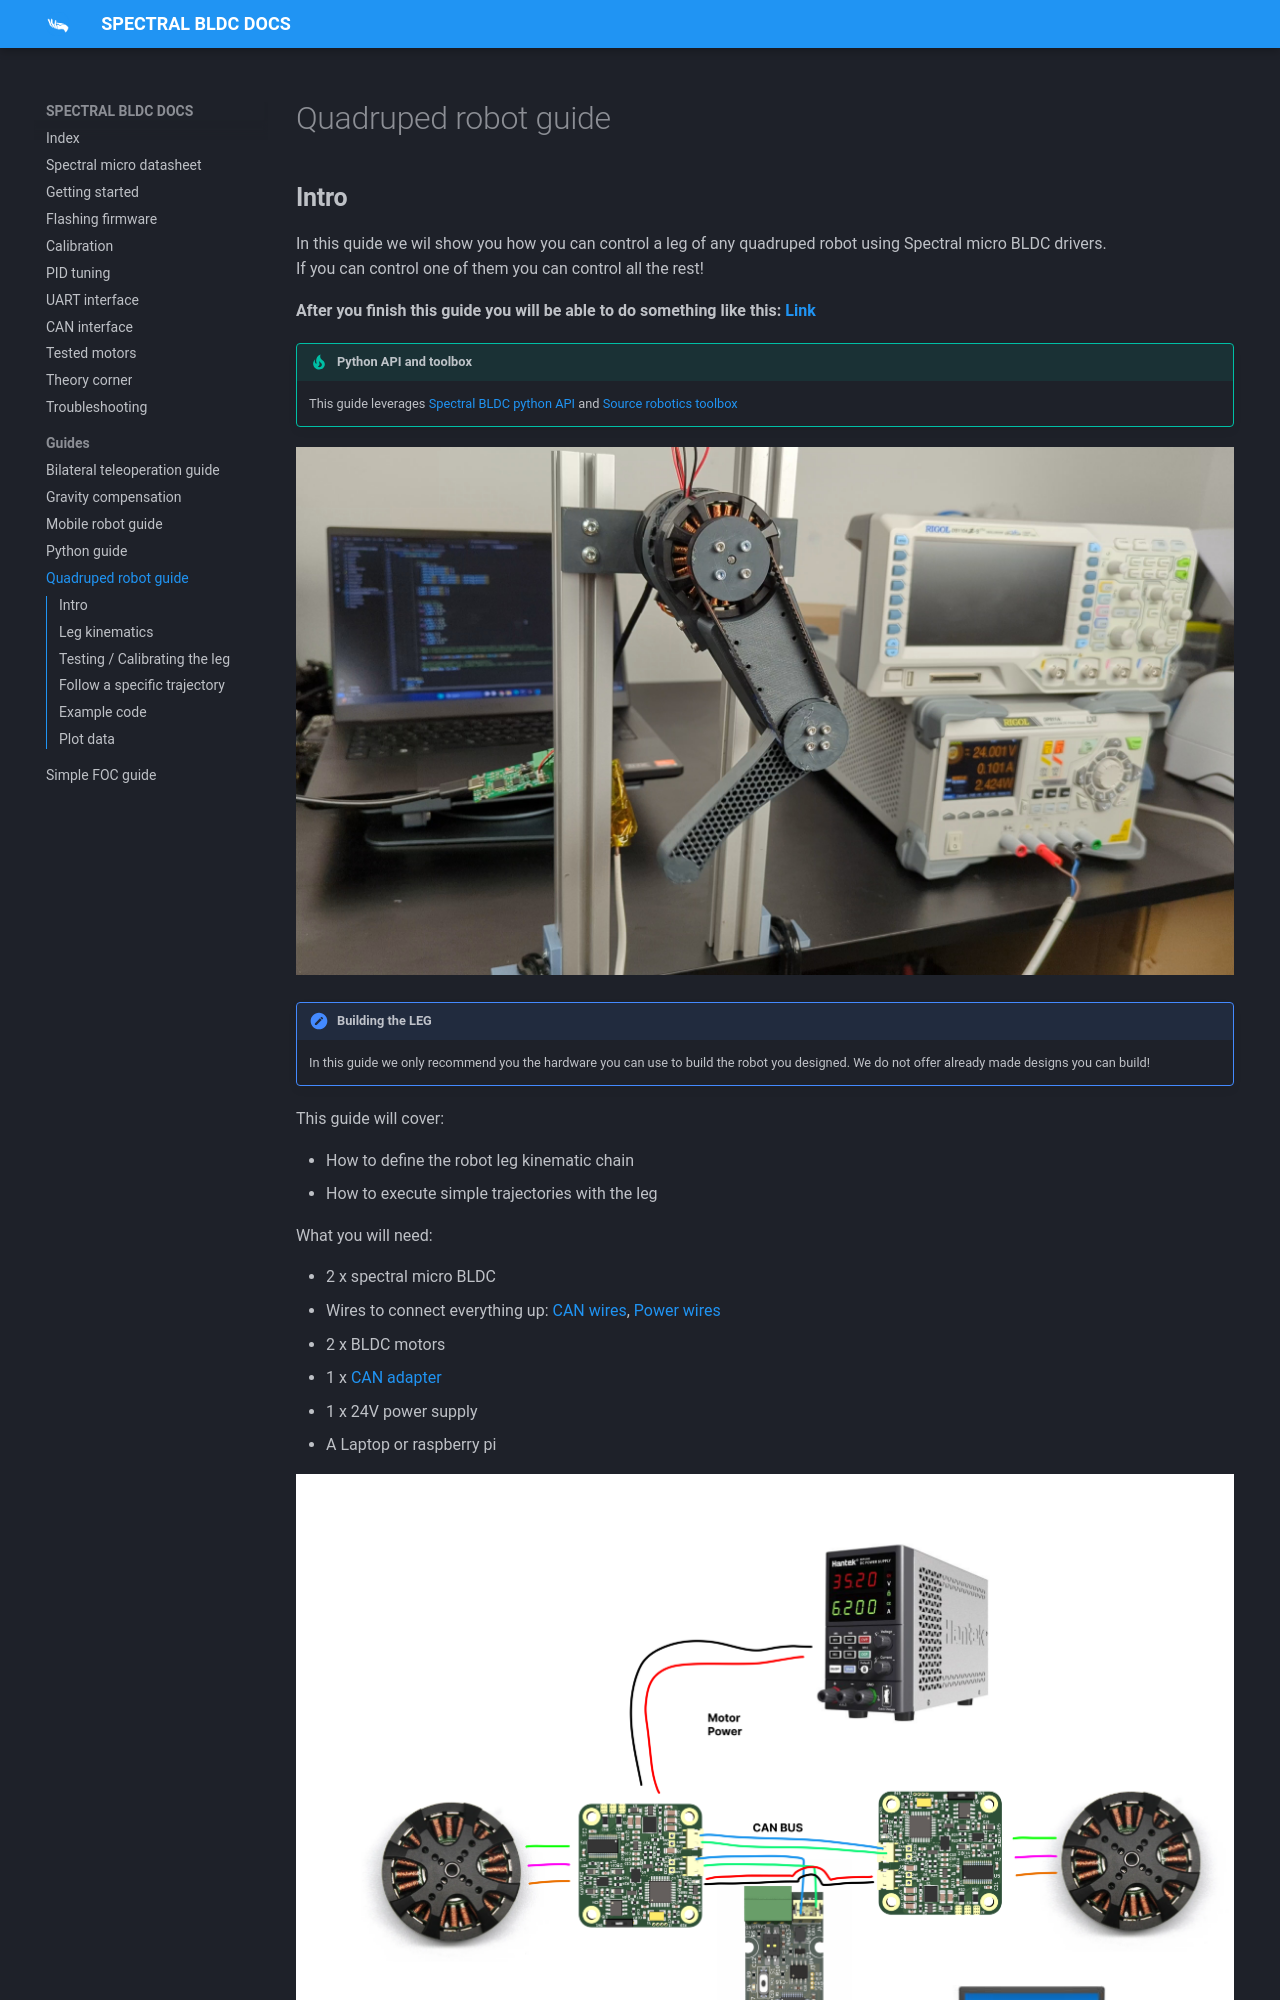

repository: Source-robotics/Spectral-BLDC-docs · page: Guides/Quadruped guide/index.html · generator: mkdocs

# Quadruped robot guide

## **Intro**
In this quide we wil show you how you can control a leg of any quadruped robot using Spectral micro BLDC drivers. <br />If you can control one of them you can control all the rest!<br />

**After you finish this guide you will be able to do something like this: [Link](https://youtu.be/g9rHJr9-tok) **<br />

!!! Tip annotate "Python API and toolbox" 
    This guide leverages [Spectral BLDC python API](https://github.com/PCrnjak/Spectral-BLDC-Python/tree/main) and [Source robotics toolbox](https://github.com/PCrnjak/Source-Robotics-Toolbox)


![drawing](../assets/LEG.jpg)

!!! Note annotate "Building the LEG" 
    In this guide we only recommend you the hardware you can use to build the robot you designed. We do not offer already made designs you can build!

This guide will cover:

* How to define the robot leg kinematic chain
* How to execute simple trajectories with the leg

What you will need:

* 2 x spectral micro BLDC 
* Wires to connect everything up: [CAN wires](https://source-robotics.com/products/spectral-micro-can-cable), [Power wires](https://source-robotics.com/products/spectral-micro-power-cable)
* 2 x BLDC motors
* 1 x [CAN adapter](https://source-robotics.com/products/canvas-usb-to-can-adapter)
* 1 x 24V power supply
* A Laptop or raspberry pi

![drawing](../assets/leg_setup.png)

The setup will be the same for any kind of quadruped leg. You will need to follow the diagram above to wire everything up.

* First you need to calibrate your Spectral BLDC drivers with the motors you are using. 
* After that change the CAN ids of one of the drivers to CAN 1. You can do it by using UART commands: #CANID 1 and after that #Save
* Now connect CAN adapters CAN bus to one of the drivers and then from that driver connect to the second driver. Make sure that last driver in chain has its CAN termination resistor in "ON" state
* Connect the power to both drivers. (Use daisy chain)

## Leg kinematics


![drawing](../assets/robot_leg_dh_table.png)


First you will need to assign coordinate frames to your leg model.
We already did it but if you want to learn more on how and why check this [Link](https://automaticaddison.com/how-to-assign-denavit-hartenberg-frames-to-robotic-arms/)<br />

Now we will need to find DH (Denavit-Hartenberg) table values. You can learn more on how and why we did it [Here!](https://automaticaddison.com/how-to-find-denavit-hartenberg-parameter-tables/)

value l1 is 0.112 meters and value l2 is 0.1 meters. The frame 2 is the end / foot of our leg.
